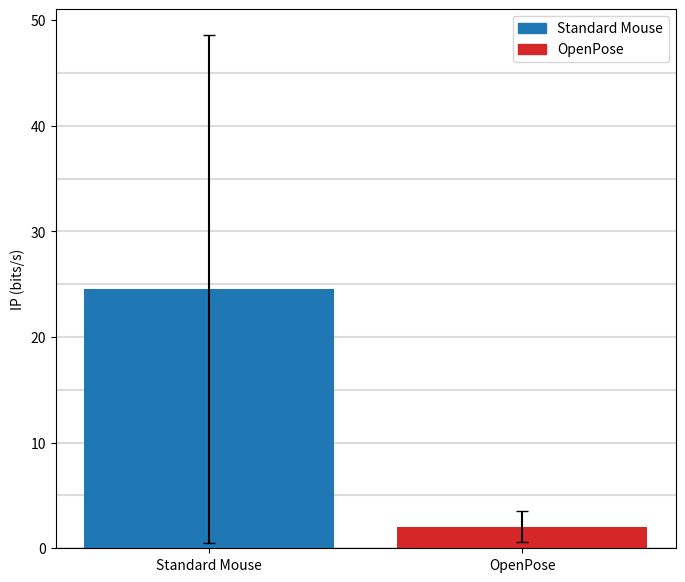
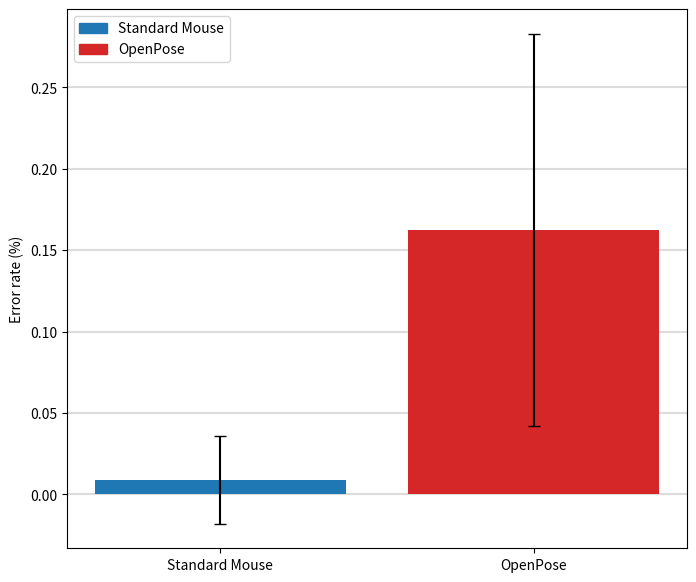
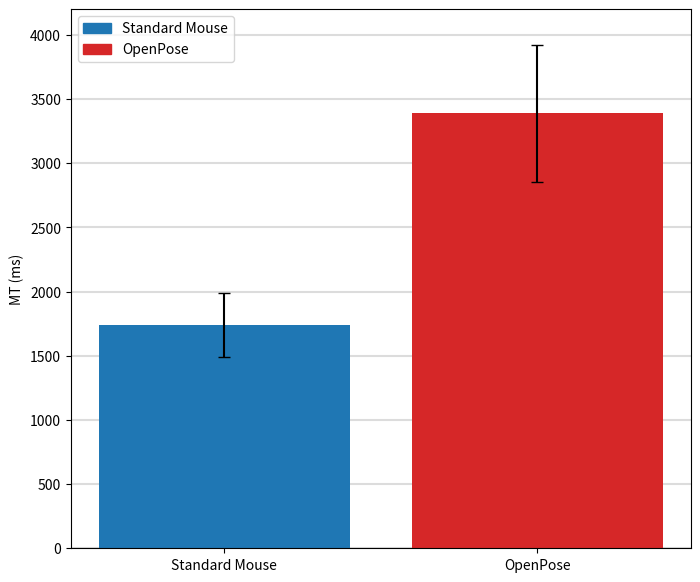
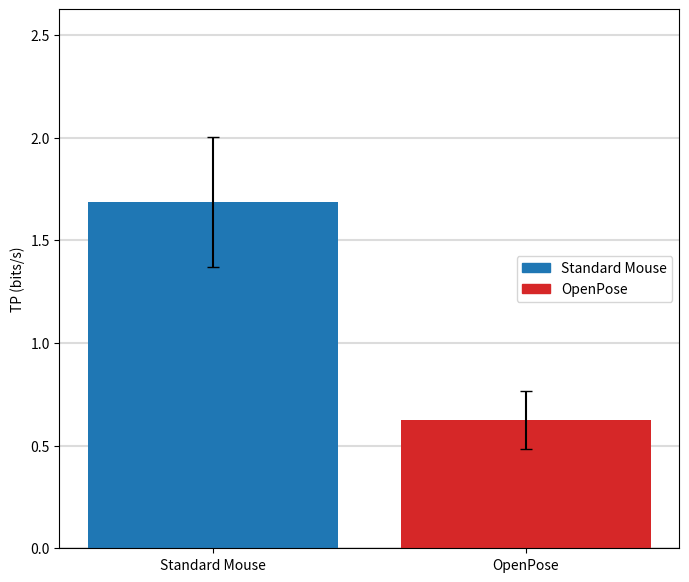

The script that saved these images, in order:
#!/usr/bin/env python
# coding: utf-8

# In[2]:


import numpy as np
import scipy.signal as sig
import matplotlib.pyplot as plt
import matplotlib.backends.backend_pdf


# In[6]:


s1= 24.06922012

s2=1.469270081
s3=24.31159397

avg1 = 24.54149232


avg2=2.018919071
avg3=22.52257325




data = [avg1,avg2]

std_error1 = s1 / 15
std_error2 = s2/ 15

#define chart 
options = ['Standard Mouse', 'OpenPose']
c=['tab:blue', 'tab:red']

#create chart
plt.figure(figsize=[8,7])
for i in np.arange (0, 50, 5):
    plt.axhline(y = i, color = 'gainsboro', linestyle = '-',zorder=1)
plt.bar(options, #x-coordinates of bars
       height=data, #height of bars
       color = c, #colors
       yerr=[s1,s2], #error bar width
       capsize=4, #length of error bar caps
       zorder=2) 
colors = {'Standard Mouse':'tab:blue', 'OpenPose':'tab:red'}         
labels = list(colors.keys())
handles = [plt.Rectangle((0,0),1,1, color=colors[label]) for label in labels]
plt.legend(handles, labels)

plt.ylabel("IP (bits/s)")


# In[19]:


s1= 0.027045444


s2=0.120395981

s3=24.31159397

avg1 = 0.008928571



avg2=0.1625

avg3=22.52257325




data = [avg1,avg2]

std_error1 = s1 / 15
std_error2 = s2/ 15

#define chart 
options = ['Standard Mouse', 'OpenPose']
c=['tab:blue', 'tab:red']

#create chart
plt.figure(figsize=[8,7])
for i in np.arange (0, 0.3, 0.05):
    plt.axhline(y = i, color = 'gainsboro', linestyle = '-',zorder=1)
plt.bar(options, #x-coordinates of bars
       height=data, #height of bars
       color = c, #colors
       yerr=[s1,s2], #error bar width
       capsize=4, #length of error bar caps
       zorder=2) 
colors = {'Standard Mouse':'tab:blue', 'OpenPose':'tab:red'}         
labels = list(colors.keys())
handles = [plt.Rectangle((0,0),1,1, color=colors[label]) for label in labels]
plt.legend(handles, labels)

plt.ylabel("Error rate (%)")


# In[11]:


s1= 249.2639329


s2=530.7636685

s3=24.31159397

avg1 = 1740.035714



avg2=3388.482143

avg3=22.52257325




data = [avg1,avg2]

std_error1 = s1 / 15
std_error2 = s2/ 15

#define chart 
options = ['Standard Mouse', 'OpenPose']
c=['tab:blue', 'tab:red']

#create chart
plt.figure(figsize=[8,7])
for i in np.arange (0, 4500, 500):
    plt.axhline(y = i, color = 'gainsboro', linestyle = '-',zorder=1)
plt.bar(options, #x-coordinates of bars
       height=data, #height of bars
       color = c, #colors
       yerr=[s1,s2], #error bar width
       capsize=4, #length of error bar caps
       zorder=2) 
colors = {'Standard Mouse':'tab:blue', 'OpenPose':'tab:red'}         
labels = list(colors.keys())
handles = [plt.Rectangle((0,0),1,1, color=colors[label]) for label in labels]
plt.legend(handles, labels)


plt.ylabel("MT (ms)")


# In[18]:


s1= 0.316976344


s2=0.141091691

s3=24.31159397

avg1 = 1.688257143



avg2=0.625207143

avg3=22.52257325




data = [avg1,avg2]

std_error1 = s1 / 15
std_error2 = s2/ 15

#define chart 
options = ['Standard Mouse', 'OpenPose']
c=['tab:blue', 'tab:red']

#create chart
plt.figure(figsize=[8,7])
for i in np.arange (0, 3, 0.5):
    plt.axhline(y = i, color = 'gainsboro', linestyle = '-',zorder=1)
plt.bar(options, #x-coordinates of bars
       height=data, #height of bars
       color = c, #colors
       yerr=[s1,s2], #error bar width
       capsize=4, #length of error bar caps
       zorder=2) 
colors = {'Standard Mouse':'tab:blue', 'OpenPose':'tab:red'}         
labels = list(colors.keys())
handles = [plt.Rectangle((0,0),1,1, color=colors[label]) for label in labels]
plt.legend(handles, labels)


plt.ylabel("TP (bits/s)")


# In[ ]:




